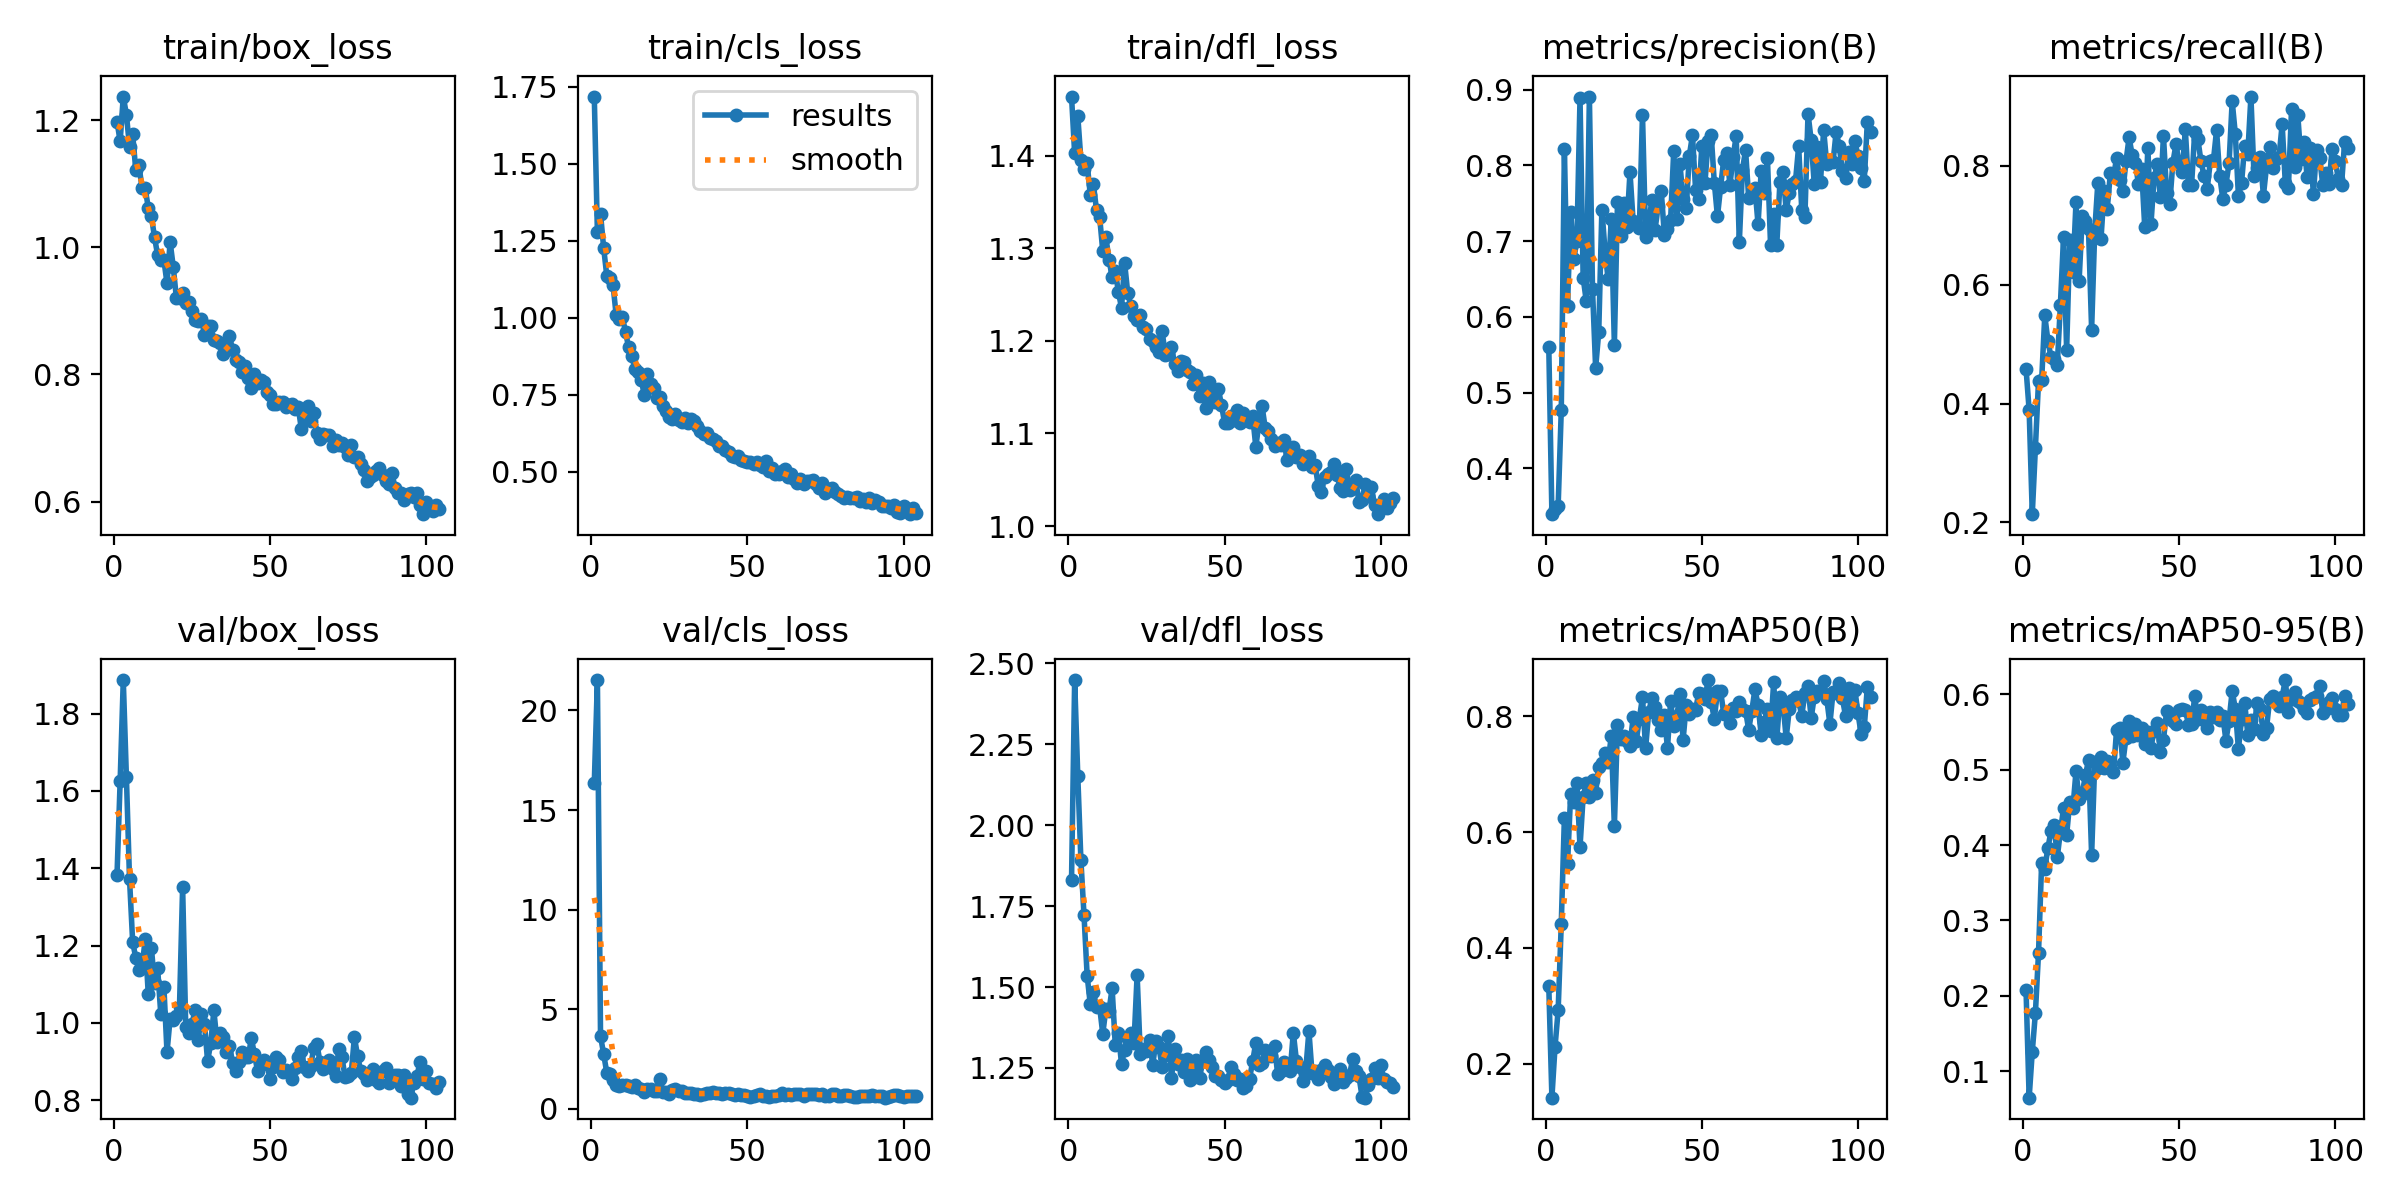

Source data for this figure (header and first rows):
epoch, train/box_loss, train/cls_loss, train/dfl_loss, metrics/precision(B), metrics/recall(B), metrics/mAP50(B), metrics/mAP50-95(B), val/box_loss, val/cls_loss, val/dfl_loss, lr/pg0, lr/pg1, lr/pg2
1, 1.197, 1.719, 1.464, 0.5608, 0.4588, 0.3342, 0.2084, 1.384, 16.34, 1.831, 0.0003636, 0.0003636, 0.0003636
2, 1.167, 1.278, 1.402, 0.3397, 0.3886, 0.1411, 0.065, 1.626, 21.53, 2.449, 0.0007291, 0.0007291, 0.0007291
3, 1.237, 1.338, 1.443, 0.3467, 0.2137, 0.229, 0.1261, 1.887, 3.638, 2.153, 0.00109, 0.00109, 0.00109
4, 1.209, 1.227, 1.395, 0.3504, 0.3253, 0.2923, 0.1772, 1.636, 2.75, 1.892, 0.001089, 0.001089, 0.001089
5, 1.158, 1.137, 1.386, 0.477, 0.4379, 0.442, 0.257, 1.372, 1.81, 1.722, 0.001082, 0.001082, 0.001082
6, 1.178, 1.128, 1.392, 0.8221, 0.4389, 0.6252, 0.3766, 1.21, 1.748, 1.535, 0.001074, 0.001074, 0.001074
7, 1.121, 1.107, 1.358, 0.6148, 0.5483, 0.5447, 0.3689, 1.168, 1.444, 1.447, 0.001067, 0.001067, 0.001067
8, 1.13, 1.01, 1.369, 0.7384, 0.506, 0.6653, 0.396, 1.136, 1.206, 1.486, 0.00106, 0.00106, 0.00106
9, 1.093, 0.9966, 1.341, 0.6766, 0.4777, 0.653, 0.4185, 1.142, 1.137, 1.438, 0.001052, 0.001052, 0.001052
10, 1.093, 1.003, 1.334, 0.6997, 0.4745, 0.685, 0.4268, 1.216, 1.171, 1.438, 0.001045, 0.001045, 0.001045
11, 1.062, 0.9533, 1.297, 0.8885, 0.4644, 0.5744, 0.3838, 1.074, 1.214, 1.355, 0.001038, 0.001038, 0.001038
12, 1.049, 0.9041, 1.312, 0.6519, 0.566, 0.6613, 0.4179, 1.194, 1.123, 1.433, 0.00103, 0.00103, 0.00103
13, 1.016, 0.875, 1.288, 0.6209, 0.6796, 0.6843, 0.4486, 1.102, 1.081, 1.427, 0.001023, 0.001023, 0.001023
14, 0.9875, 0.8349, 1.269, 0.8907, 0.4898, 0.6608, 0.4135, 1.141, 1.206, 1.496, 0.001016, 0.001016, 0.001016
15, 0.9796, 0.8255, 1.275, 0.6362, 0.6756, 0.6895, 0.4569, 1.024, 1.028, 1.322, 0.001008, 0.001008, 0.001008
16, 0.9801, 0.7997, 1.253, 0.5325, 0.621, 0.6683, 0.4486, 1.094, 0.9951, 1.359, 0.001001, 0.001001, 0.001001
17, 0.9433, 0.7503, 1.236, 0.5804, 0.739, 0.7128, 0.4977, 0.9241, 0.8337, 1.262, 0.0009937, 0.0009937, 0.0009937
18, 1.008, 0.8176, 1.284, 0.7417, 0.6071, 0.7194, 0.4615, 1.011, 1.004, 1.307, 0.0009863, 0.0009863, 0.0009863
19, 0.9693, 0.7862, 1.251, 0.6877, 0.7149, 0.7367, 0.4681, 1.007, 0.9974, 1.338, 0.000979, 0.000979, 0.000979
20, 0.9201, 0.7715, 1.238, 0.6494, 0.7079, 0.7208, 0.4923, 1.019, 0.9132, 1.358, 0.0009717, 0.0009717, 0.0009717
21, 0.9197, 0.7401, 1.227, 0.7289, 0.6939, 0.7661, 0.5122, 1.042, 0.8923, 1.328, 0.0009643, 0.0009643, 0.0009643
22, 0.9281, 0.7417, 1.223, 0.5634, 0.5245, 0.6101, 0.3866, 1.352, 1.496, 1.538, 0.000957, 0.000957, 0.000957
23, 0.9122, 0.7136, 1.227, 0.752, 0.6909, 0.786, 0.5098, 0.9894, 0.8384, 1.294, 0.0009497, 0.0009497, 0.0009497
24, 0.9136, 0.6984, 1.215, 0.7066, 0.772, 0.7605, 0.5027, 0.9741, 0.8184, 1.309, 0.0009424, 0.0009424, 0.0009424
25, 0.8997, 0.6776, 1.213, 0.7508, 0.6771, 0.766, 0.5161, 0.9972, 0.7561, 1.301, 0.000935, 0.000935, 0.000935
26, 0.8858, 0.6728, 1.202, 0.7188, 0.7583, 0.7572, 0.5021, 1.034, 0.9611, 1.335, 0.0009277, 0.0009277, 0.0009277
27, 0.8835, 0.6867, 1.2, 0.7909, 0.7273, 0.749, 0.5115, 0.9559, 0.9941, 1.259, 0.0009204, 0.0009204, 0.0009204
28, 0.8879, 0.6689, 1.194, 0.7265, 0.7876, 0.7986, 0.504, 1.024, 0.8704, 1.333, 0.000913, 0.000913, 0.000913
29, 0.8619, 0.6617, 1.188, 0.7229, 0.7823, 0.7573, 0.4967, 0.9963, 0.9156, 1.314, 0.0009057, 0.0009057, 0.0009057
30, 0.8768, 0.6742, 1.211, 0.7171, 0.8131, 0.7961, 0.5531, 0.9009, 0.771, 1.253, 0.0008984, 0.0008984, 0.0008984
31, 0.8756, 0.6583, 1.185, 0.867, 0.7759, 0.8333, 0.5547, 0.9483, 0.7764, 1.289, 0.000891, 0.000891, 0.000891
32, 0.8548, 0.67, 1.185, 0.706, 0.7575, 0.7447, 0.5092, 1.032, 0.7951, 1.347, 0.0008837, 0.0008837, 0.0008837
33, 0.8529, 0.6659, 1.193, 0.7239, 0.8075, 0.8084, 0.542, 0.9518, 0.7241, 1.22, 0.0008764, 0.0008764, 0.0008764
34, 0.8492, 0.6501, 1.175, 0.7537, 0.848, 0.8314, 0.5641, 0.9735, 0.7336, 1.308, 0.000869, 0.000869, 0.000869
35, 0.8323, 0.6318, 1.168, 0.7144, 0.8177, 0.8157, 0.5446, 0.9641, 0.7057, 1.262, 0.0008617, 0.0008617, 0.0008617
36, 0.8469, 0.6215, 1.178, 0.7457, 0.8056, 0.7945, 0.5605, 0.9247, 0.7515, 1.274, 0.0008544, 0.0008544, 0.0008544
37, 0.8603, 0.6265, 1.177, 0.7666, 0.7693, 0.7768, 0.5463, 0.9411, 0.7847, 1.236, 0.000847, 0.000847, 0.000847
38, 0.8386, 0.61, 1.169, 0.7086, 0.7952, 0.8019, 0.5551, 0.8973, 0.7776, 1.278, 0.0008397, 0.0008397, 0.0008397
39, 0.823, 0.6076, 1.167, 0.716, 0.6975, 0.7451, 0.5338, 0.8752, 0.8481, 1.212, 0.0008324, 0.0008324, 0.0008324
40, 0.8191, 0.5991, 1.153, 0.7276, 0.8309, 0.8266, 0.5497, 0.8992, 0.7768, 1.25, 0.000825, 0.000825, 0.000825
41, 0.8035, 0.5844, 1.163, 0.8187, 0.7021, 0.7834, 0.5293, 0.9236, 0.7676, 1.276, 0.0008177, 0.0008177, 0.0008177
42, 0.813, 0.5821, 1.14, 0.7288, 0.7798, 0.8005, 0.5517, 0.9121, 0.7412, 1.22, 0.0008104, 0.0008104, 0.0008104
43, 0.7949, 0.572, 1.155, 0.8014, 0.8028, 0.8387, 0.5624, 0.911, 0.7831, 1.27, 0.000803, 0.000803, 0.000803
44, 0.7794, 0.5627, 1.127, 0.7552, 0.7476, 0.7592, 0.5238, 0.9609, 0.7955, 1.3, 0.0007957, 0.0007957, 0.0007957
45, 0.8, 0.5524, 1.156, 0.7433, 0.8507, 0.8196, 0.5394, 0.9185, 0.7338, 1.276, 0.0007884, 0.0007884, 0.0007884
46, 0.7872, 0.5473, 1.137, 0.8126, 0.7547, 0.8044, 0.5772, 0.8756, 0.6763, 1.254, 0.000781, 0.000781, 0.000781
47, 0.7911, 0.5521, 1.133, 0.8398, 0.7354, 0.8132, 0.5722, 0.8988, 0.7258, 1.225, 0.0007737, 0.0007737, 0.0007737
48, 0.7874, 0.5395, 1.148, 0.768, 0.805, 0.8116, 0.5638, 0.9033, 0.7003, 1.224, 0.0007664, 0.0007664, 0.0007664
49, 0.7724, 0.5366, 1.131, 0.7549, 0.8362, 0.8401, 0.5608, 0.8941, 0.69, 1.214, 0.000759, 0.000759, 0.000759
50, 0.7682, 0.5313, 1.112, 0.8258, 0.805, 0.8396, 0.5785, 0.8544, 0.6265, 1.204, 0.0007517, 0.0007517, 0.0007517
51, 0.7538, 0.5303, 1.111, 0.7766, 0.7901, 0.8295, 0.5799, 0.8847, 0.574, 1.214, 0.0007444, 0.0007444, 0.0007444
52, 0.7533, 0.5259, 1.119, 0.8318, 0.8614, 0.8629, 0.5795, 0.9121, 0.6425, 1.252, 0.000737, 0.000737, 0.000737
53, 0.7573, 0.5314, 1.114, 0.8399, 0.7682, 0.8242, 0.5597, 0.9051, 0.6922, 1.231, 0.0007297, 0.0007297, 0.0007297
54, 0.7566, 0.5215, 1.126, 0.7771, 0.7679, 0.7959, 0.5604, 0.872, 0.7323, 1.212, 0.0007224, 0.0007224, 0.0007224
55, 0.7483, 0.5167, 1.112, 0.7325, 0.8569, 0.8434, 0.5971, 0.8781, 0.6625, 1.215, 0.000715, 0.000715, 0.000715
56, 0.7525, 0.5355, 1.122, 0.7709, 0.8455, 0.8447, 0.5671, 0.874, 0.618, 1.188, 0.0007077, 0.0007077, 0.0007077
57, 0.7529, 0.5009, 1.114, 0.8073, 0.8081, 0.8047, 0.5787, 0.8562, 0.59, 1.195, 0.0007004, 0.0007004, 0.0007004
58, 0.7452, 0.5112, 1.113, 0.8166, 0.7832, 0.8045, 0.5654, 0.8842, 0.6317, 1.217, 0.000693, 0.000693, 0.000693
59, 0.7491, 0.4922, 1.118, 0.7741, 0.7609, 0.7894, 0.5554, 0.9124, 0.6617, 1.271, 0.0006857, 0.0006857, 0.0006857
60, 0.7144, 0.4913, 1.085, 0.8108, 0.8079, 0.8152, 0.5767, 0.9282, 0.6846, 1.329, 0.0006784, 0.0006784, 0.0006784
... 44 more rows
